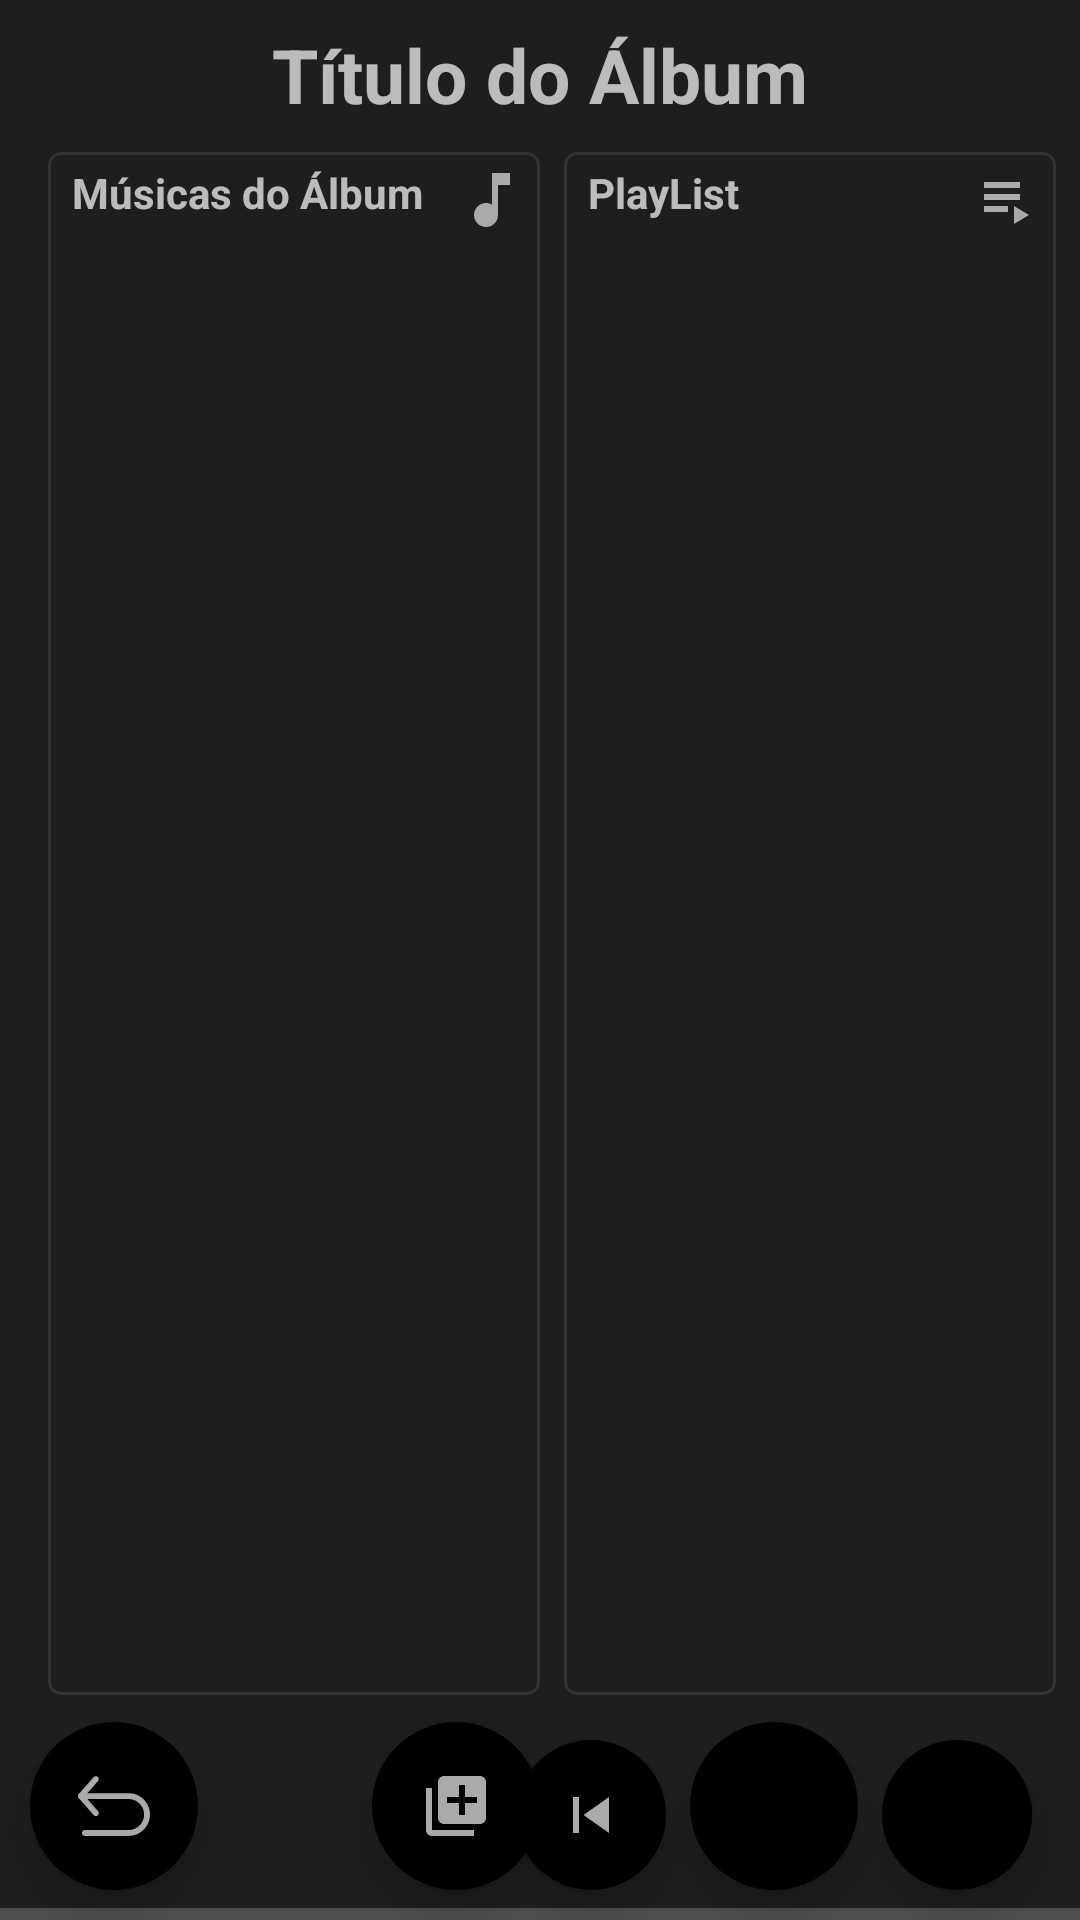

Write the Android layout XML for this screen, with the resource values it uses.
<!-- AndroidManifest.xml: activity theme AppTheme.Fullscreen -->
<!-- res/layout/activity_album.xml -->
<?xml version="1.0" encoding="utf-8"?>
<androidx.constraintlayout.widget.ConstraintLayout xmlns:android="http://schemas.android.com/apk/res/android"
    xmlns:app="http://schemas.android.com/apk/res-auto"
    xmlns:tools="http://schemas.android.com/tools"
    android:layout_width="match_parent"
    android:layout_height="match_parent"
    android:background="@color/background_album"
    tools:context=".AlbumActivity">

    <TextView
        android:id="@+id/titleAlbumId"
        android:layout_width="wrap_content"
        android:layout_height="wrap_content"
        android:text="@string/title_album"
        android:textSize="25sp"
        android:layout_margin="8dp"
        android:textStyle="bold"
        app:layout_constraintStart_toStartOf="parent"
        app:layout_constraintEnd_toEndOf="parent"
        app:layout_constraintTop_toTopOf="parent"/>

    <ImageView
        android:id="@+id/imageAlbumId"
        android:layout_width="wrap_content"
        android:layout_height="0dp"
        android:layout_margin="8dp"
        android:adjustViewBounds="true"
        android:transitionName="transform"
        android:elevation="8dp"
        android:src="@drawable/ic_warning"
        android:contentDescription="@string/capa"
        app:layout_constraintTop_toBottomOf="@+id/titleAlbumId"
        app:layout_constraintBottom_toTopOf="@+id/fabBackId"
        app:layout_constraintStart_toStartOf="parent"/>

    <androidx.constraintlayout.widget.ConstraintLayout
        android:id="@+id/layoutMusicsOfAlbumId"
        android:layout_width="0dp"
        android:layout_height="0dp"
        android:layout_marginVertical="1dp"
        android:background="@drawable/background_lists"
        android:layout_marginHorizontal="8dp"
        app:layout_constraintTop_toTopOf="@id/imageAlbumId"
        app:layout_constraintStart_toEndOf="@id/imageAlbumId"
        app:layout_constraintEnd_toStartOf="@id/layoutPlayListId"
        app:layout_constraintBottom_toBottomOf="@id/imageAlbumId">

        <TextView
            android:id="@+id/musicsOfAlbumId"
            android:layout_width="wrap_content"
            android:layout_height="wrap_content"
            android:layout_marginHorizontal="8dp"
            android:layout_marginTop="4dp"
            android:layout_marginBottom="4dp"
            android:textStyle="bold"
            android:text="@string/musics_of_album"
            app:layout_constraintTop_toTopOf="parent"
            app:layout_constraintBottom_toTopOf="@id/listMusicasId"
            app:layout_constraintStart_toStartOf="parent" />

        <ListView
            android:id="@+id/listMusicasId"
            android:layout_width="0dp"
            android:layout_height="0dp"
            android:layout_marginHorizontal="8dp"
            android:layout_marginBottom="4dp"
            app:layout_constraintStart_toStartOf="parent"
            app:layout_constraintEnd_toEndOf="parent"
            app:layout_constraintTop_toBottomOf="@id/musicsOfAlbumId"
            app:layout_constraintBottom_toBottomOf="parent"/>

        <ImageView
            android:id="@+id/noteMusicalId"
            android:layout_width="wrap_content"
            android:layout_height="wrap_content"
            android:adjustViewBounds="true"
            android:layout_margin="4dp"
            android:src="@drawable/ic_music_note"
            app:layout_constraintEnd_toEndOf="parent"
            app:layout_constraintTop_toTopOf="parent"
            android:contentDescription="@string/note_music"/>

    </androidx.constraintlayout.widget.ConstraintLayout>

    <androidx.constraintlayout.widget.ConstraintLayout
        android:id="@+id/layoutPlayListId"
        android:layout_width="0dp"
        android:layout_height="0dp"
        android:background="@drawable/background_lists"
        android:layout_marginEnd="8dp"
        app:layout_constraintStart_toEndOf="@id/layoutMusicsOfAlbumId"
        app:layout_constraintEnd_toEndOf="parent"
        app:layout_constraintTop_toTopOf="@id/layoutMusicsOfAlbumId"
        app:layout_constraintBottom_toBottomOf="@id/layoutMusicsOfAlbumId">

        <TextView
            android:id="@+id/playListId"
            android:layout_width="wrap_content"
            android:layout_height="wrap_content"
            android:layout_marginHorizontal="8dp"
            android:layout_marginTop="4dp"
            android:layout_marginBottom="4dp"
            android:textStyle="bold"
            android:text="@string/selecionadas"
            app:layout_constraintTop_toTopOf="parent"
            app:layout_constraintStart_toStartOf="parent"
            app:layout_constraintBottom_toTopOf="@id/listEscolhidasId"/>

        <ListView
            android:id="@+id/listEscolhidasId"
            android:layout_width="0dp"
            android:layout_height="0dp"
            android:layout_marginHorizontal="8dp"
            android:layout_marginBottom="4dp"
            app:layout_constraintStart_toStartOf="parent"
            app:layout_constraintEnd_toEndOf="parent"
            app:layout_constraintTop_toBottomOf="@id/playListId"
            app:layout_constraintBottom_toBottomOf="parent"/>

        <ImageView
            android:id="@+id/iconPlayListId"
            android:layout_width="wrap_content"
            android:layout_height="wrap_content"
            android:adjustViewBounds="true"
            android:layout_margin="4dp"
            android:src="@drawable/ic_playlist_play"
            app:layout_constraintEnd_toEndOf="parent"
            app:layout_constraintTop_toTopOf="parent"
            android:contentDescription="@string/play_list"/>

    </androidx.constraintlayout.widget.ConstraintLayout>

    <com.google.android.material.floatingactionbutton.FloatingActionButton
        android:id="@+id/fabBackId"
        android:layout_width="wrap_content"
        android:layout_height="wrap_content"
        android:layout_margin="@dimen/margin_of_fabs_player"
        android:src="@drawable/ic_back"
        android:backgroundTint="@android:color/black"
        app:borderWidth="0dp"
        android:contentDescription="@string/back"
        app:layout_constraintStart_toStartOf="parent"
        app:layout_constraintBottom_toBottomOf="parent"/>

    <com.google.android.material.floatingactionbutton.FloatingActionButton
        android:id="@+id/fabAddAllId"
        android:layout_width="wrap_content"
        android:layout_height="wrap_content"
        android:layout_marginBottom="@dimen/margin_of_fabs_player"
        android:src="@drawable/ic_add_all"
        android:backgroundTint="@android:color/black"
        app:borderWidth="0dp"
        android:contentDescription="@string/add_all"
        app:layout_constraintBottom_toBottomOf="parent"
        app:layout_constraintEnd_toEndOf="@id/layoutMusicsOfAlbumId"/>

    <com.google.android.material.floatingactionbutton.FloatingActionButton
        android:id="@+id/fabPreviousId"
        app:fabCustomSize="50dp"
        android:layout_width="wrap_content"
        android:layout_height="wrap_content"
        android:layout_marginBottom="@dimen/margin_of_fabs_player"
        android:layout_marginEnd="8dp"
        android:src="@drawable/ic_previous"
        android:backgroundTint="@android:color/black"
        app:borderWidth="0dp"
        android:contentDescription="@string/previous"
        app:layout_constraintBottom_toBottomOf="parent"
        app:layout_constraintEnd_toStartOf="@id/fabPlayListId"/>

    <com.google.android.material.floatingactionbutton.FloatingActionButton
        android:id="@+id/fabPlayListId"
        android:layout_width="wrap_content"
        android:layout_height="wrap_content"
        android:layout_marginBottom="@dimen/margin_of_fabs_player"
        android:layout_marginEnd="8dp"
        android:src="@drawable/ic_play"
        android:backgroundTint="@android:color/black"
        app:borderWidth="0dp"
        android:contentDescription="@string/play_list"
        app:layout_constraintBottom_toBottomOf="parent"
        app:layout_constraintEnd_toStartOf="@id/fabNextId"/>

    <com.google.android.material.floatingactionbutton.FloatingActionButton
        android:id="@+id/fabNextId"
        app:fabCustomSize="50dp"
        android:layout_width="wrap_content"
        android:layout_height="wrap_content"
        android:layout_marginEnd="8dp"
        android:layout_marginBottom="@dimen/margin_of_fabs_player"
        android:src="@drawable/ic_next"
        android:backgroundTint="@android:color/black"
        app:borderWidth="0dp"
        android:contentDescription="@string/next"
        app:layout_constraintBottom_toBottomOf="parent"
        app:layout_constraintEnd_toEndOf="@id/layoutPlayListId"/>

    <TextView
        android:id="@+id/nameMusicIsPlayingId"
        android:layout_width="0dp"
        android:layout_height="wrap_content"
        android:text=""
        android:layout_margin="8dp"
        android:textSize="18sp"
        app:layout_constraintStart_toEndOf="@id/fabBackId"
        app:layout_constraintEnd_toStartOf="@id/durationCurrentId"
        app:layout_constraintBottom_toBottomOf="@id/fabBackId"
        app:layout_constraintTop_toTopOf="@id/fabBackId"/>

    <TextView
        android:id="@+id/durationCurrentId"
        android:layout_width="wrap_content"
        android:layout_height="wrap_content"
        android:layout_margin="8dp"
        app:layout_constraintStart_toEndOf="@id/nameMusicIsPlayingId"
        app:layout_constraintEnd_toStartOf="@id/fabAddAllId"
        app:layout_constraintTop_toTopOf="@id/fabBackId"
        app:layout_constraintBottom_toBottomOf="@id/fabBackId"/>

    <ProgressBar
        android:id="@+id/progressBar"
        style="?android:attr/progressBarStyleHorizontal"
        android:layout_width="match_parent"
        android:layout_height="wrap_content"
        android:progress="0"
        android:progressTint="@android:color/black"
        app:layout_constraintStart_toStartOf="parent"
        app:layout_constraintEnd_toEndOf="parent"
        app:layout_constraintTop_toBottomOf="@id/fabBackId"/>

</androidx.constraintlayout.widget.ConstraintLayout>
<!-- resources referenced by this layout -->
<resources>
  <color name="background_album">#1E1E1E</color>
  <dimen name="margin_of_fabs_player">10dp</dimen>
  <!-- drawable background_lists (drawable) -->
  <?xml version="1.0" encoding="utf-8"?>
  <shape xmlns:android="http://schemas.android.com/apk/res/android"
      android:shape="rectangle">
      <stroke
          android:width="1dp"
          android:color="@android:color/secondary_text_light" />
      <corners
          android:radius="4dp"/>
  </shape>
  <!-- drawable ic_add_all (drawable) -->
  <vector android:height="24dp" android:tint="@android:color/darker_gray"
      android:viewportHeight="24" android:viewportWidth="24"
      android:width="24dp" xmlns:android="http://schemas.android.com/apk/res/android">
      <path android:fillColor="@android:color/white" android:pathData="M4,6L2,6v14c0,1.1 0.9,2 2,2h14v-2L4,20L4,6zM20,2L8,2c-1.1,0 -2,0.9 -2,2v12c0,1.1 0.9,2 2,2h12c1.1,0 2,-0.9 2,-2L22,4c0,-1.1 -0.9,-2 -2,-2zM19,11h-4v4h-2v-4L9,11L9,9h4L13,5h2v4h4v2z"/>
  </vector>
  <!-- drawable ic_back (drawable) -->
  <vector android:height="24dp" android:viewportHeight="512"
      android:viewportWidth="512" android:width="24dp" xmlns:android="http://schemas.android.com/apk/res/android">
      <path android:fillColor="@android:color/darker_gray" android:pathData="M142.716,293.147l-94,-107.602l94,-107.602c7.596,-8.705 6.71,-21.924 -1.995,-29.527c-8.705,-7.596 -21.917,-6.703 -29.527,1.995L5.169,171.782c-6.892,7.882 -6.892,19.65 0,27.532l106.026,121.372c4.143,4.729 9.94,7.157 15.771,7.157c4.883,0 9.786,-1.702 13.755,-5.169C149.427,315.071 150.319,301.852 142.716,293.147z"/>
      <path android:fillColor="@android:color/darker_gray" android:pathData="M359.93,164.619H20.926C9.368,164.619 0,173.986 0,185.545c0,11.558 9.368,20.926 20.926,20.926H359.93c60.776,0 110.218,49.441 110.218,110.211S420.706,426.893 359.93,426.893H48.828c-11.558,0 -20.926,9.368 -20.926,20.926c0,11.558 9.368,20.926 20.926,20.926H359.93c83.844,0 152.07,-68.219 152.07,-152.063S443.781,164.619 359.93,164.619z"/>
  </vector>
  <!-- drawable ic_music_note (drawable) -->
  <vector android:height="24dp" android:tint="@android:color/darker_gray"
      android:viewportHeight="24" android:viewportWidth="24"
      android:width="24dp" xmlns:android="http://schemas.android.com/apk/res/android">
      <path android:fillColor="@android:color/white" android:pathData="M12,3v10.55c-0.59,-0.34 -1.27,-0.55 -2,-0.55 -2.21,0 -4,1.79 -4,4s1.79,4 4,4 4,-1.79 4,-4V7h4V3h-6z"/>
  </vector>
  <!-- drawable ic_playlist_play (drawable) -->
  <vector android:height="24dp" android:tint="@android:color/darker_gray"
      android:viewportHeight="24" android:viewportWidth="24"
      android:width="24dp" xmlns:android="http://schemas.android.com/apk/res/android">
      <path android:fillColor="@android:color/white" android:pathData="M4,10h12v2L4,12zM4,6h12v2L4,8zM4,14h8v2L4,16zM14,14v6l5,-3z"/>
  </vector>
  <!-- drawable ic_previous (drawable) -->
  <vector android:height="24dp" android:tint="@android:color/darker_gray"
      android:viewportHeight="24" android:viewportWidth="24"
      android:width="24dp" xmlns:android="http://schemas.android.com/apk/res/android">
      <path android:fillColor="@android:color/white" android:pathData="M6,6h2v12L6,18zM9.5,12l8.5,6L18,6z"/>
  </vector>
  <string name="add_all">Adicionar Todas à PlayList de Músicas Selecionadas</string>
  <string name="back">Voltar</string>
  <string name="capa">Capa Álbum</string>
  <string name="musics_of_album">Músicas do Álbum</string>
  <string name="next">Próxima Música</string>
  <string name="note_music">Nota Musical</string>
  <string name="play_list">Tocar PlayList de Selecionadas</string>
  <string name="previous">Tocar Música Anterior</string>
  <string name="selecionadas">PlayList</string>
  <string name="title_album">Título do Álbum</string>
  <style name="AppTheme.Fullscreen" parent="Theme.AppCompat.NoActionBar">
          <item name="android:windowFullscreen">true</item>
      </style>
</resources>
